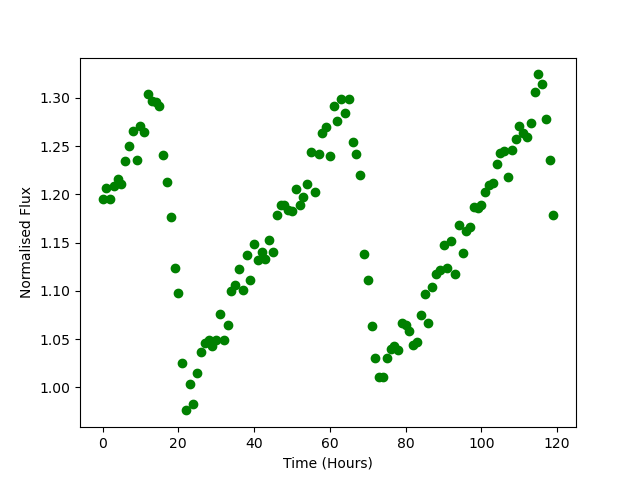

Values plotted in this chart, from the file beside it:
Time, Flux
0.0, 1.196
1.0, 1.206
2.0, 1.195
3.0, 1.209
4.0, 1.216
5.0, 1.21
6.0, 1.234
7.0, 1.25
8.0, 1.266
9.0, 1.236
10.0, 1.271
11.0, 1.265
12.0, 1.304
13.0, 1.297
14.0, 1.296
15.0, 1.292
16.0, 1.241
17.0, 1.213
18.0, 1.176
19.0, 1.124
20.0, 1.098
21.0, 1.025
22.0, 0.9762
23.0, 1.004
24.0, 0.9831
25.0, 1.015
26.0, 1.036
27.0, 1.046
28.0, 1.049
29.0, 1.043
30.0, 1.049
31.0, 1.076
32.0, 1.049
33.0, 1.064
34.0, 1.1
35.0, 1.106
36.0, 1.123
37.0, 1.101
38.0, 1.137
39.0, 1.112
40.0, 1.149
41.0, 1.132
42.0, 1.14
43.0, 1.133
44.0, 1.153
45.0, 1.14
46.0, 1.178
47.0, 1.189
48.0, 1.189
49.0, 1.184
50.0, 1.182
51.0, 1.206
52.0, 1.189
53.0, 1.197
54.0, 1.211
55.0, 1.244
56.0, 1.202
57.0, 1.241
58.0, 1.263
59.0, 1.269
... 60 more rows
